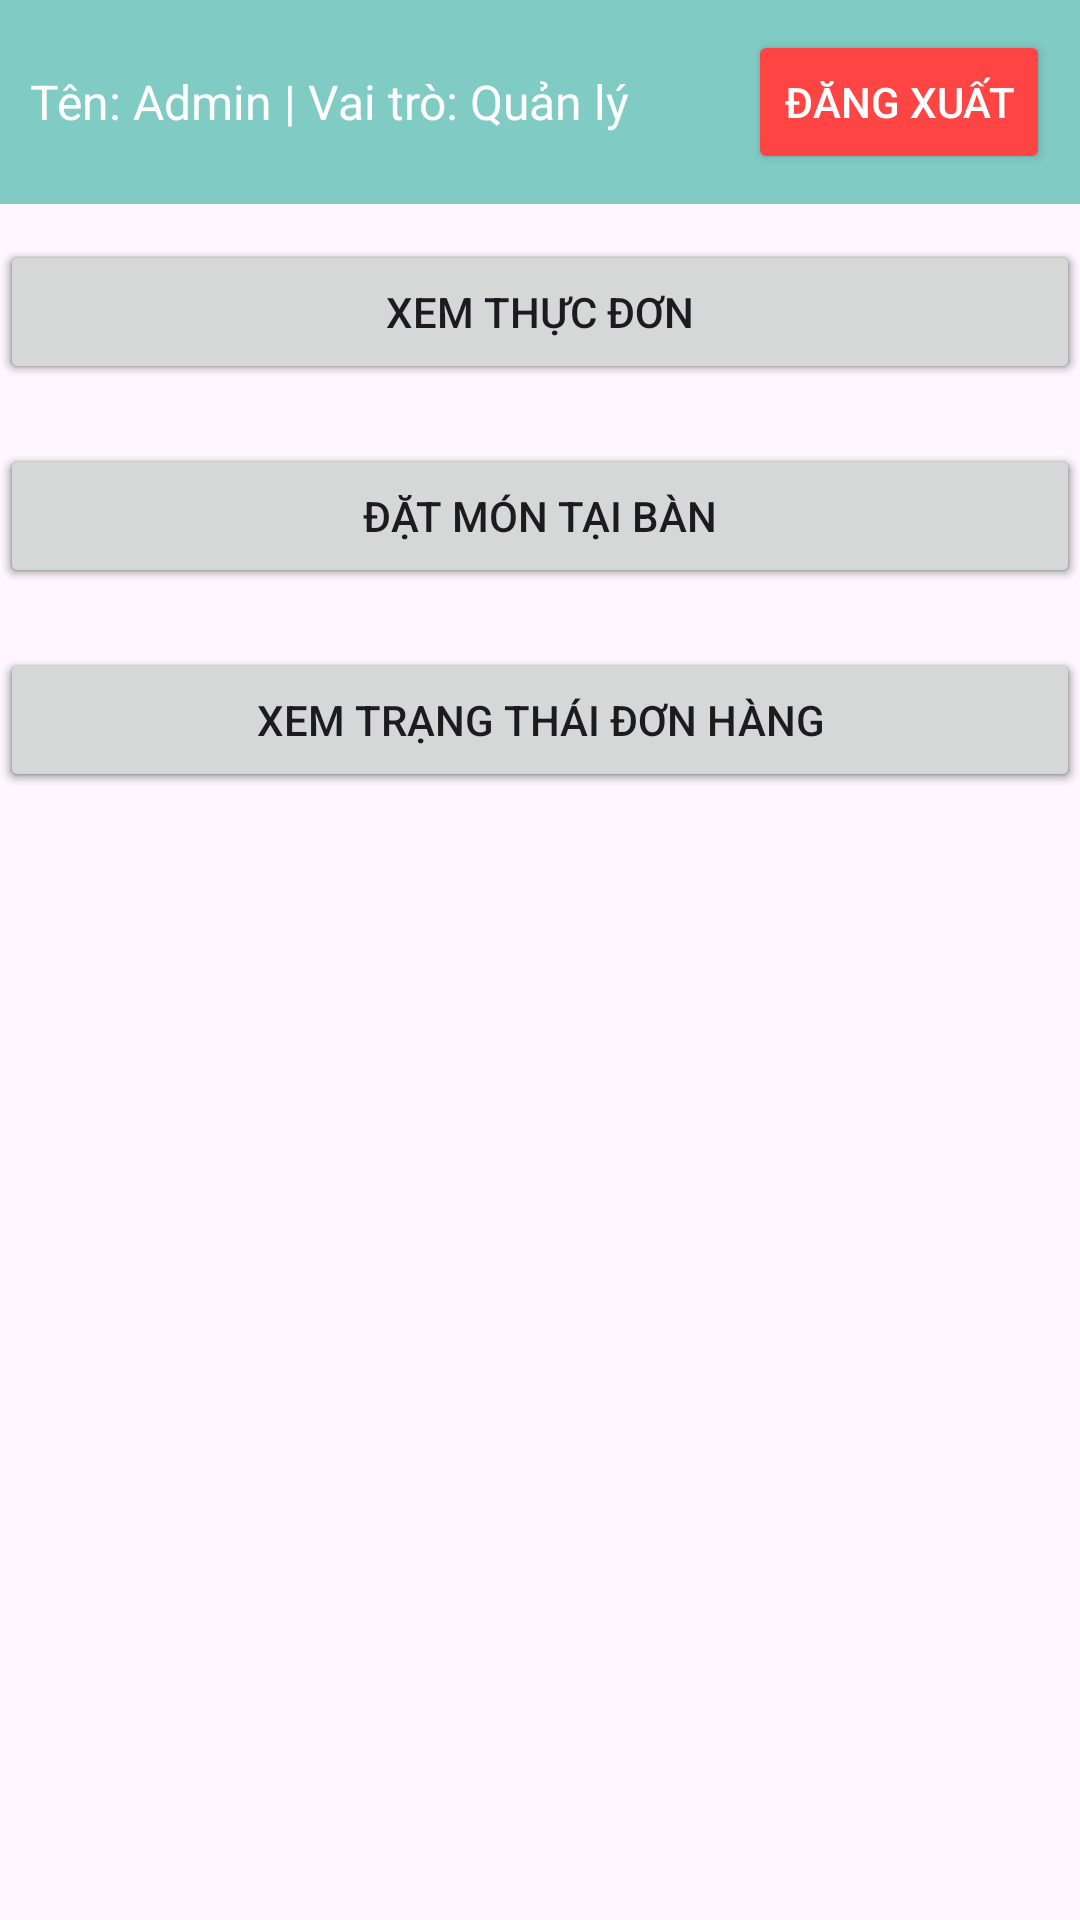

Android layout source for this screen:
<!-- AndroidManifest.xml: application theme Theme.Halidao -->
<!-- res/layout/activity_main.xml -->
<androidx.constraintlayout.widget.ConstraintLayout xmlns:android="http://schemas.android.com/apk/res/android"
    xmlns:app="http://schemas.android.com/apk/res-auto"
    xmlns:tools="http://schemas.android.com/tools"
    android:layout_width="match_parent"
    android:layout_height="match_parent"
    tools:context=".MainActivity">
    <LinearLayout
        android:id="@+id/layout_top_bar"
        android:layout_width="0dp"
        android:layout_height="wrap_content"
        android:orientation="horizontal"
        android:gravity="center_vertical"
        android:padding="10dp"
        app:layout_constraintTop_toTopOf="parent"
        app:layout_constraintStart_toStartOf="parent"
        app:layout_constraintEnd_toEndOf="parent"
        android:background="@color/teal_200">

        <TextView
            android:id="@+id/tv_user_info"
            android:layout_width="0dp"
            android:layout_weight="1"
            android:layout_height="wrap_content"
            android:text="Tên: Admin | Vai trò: Quản lý"
            android:textSize="16sp"
            android:textColor="@android:color/white" />

        <Button
            android:id="@+id/btn_logout"
            android:layout_width="wrap_content"
            android:layout_height="wrap_content"
            android:text="Đăng xuất"
            android:backgroundTint="@android:color/holo_red_light"
            android:textColor="@android:color/white"/>
    </LinearLayout>










    
    <Button
        android:id="@+id/btn_manage_food"
        android:layout_width="0dp"
        android:layout_height="wrap_content"
        android:text="Quản lý món ăn"
        app:layout_constraintEnd_toEndOf="parent"
        app:layout_constraintStart_toStartOf="parent"
        app:layout_constraintTop_toTopOf="parent"
        android:layout_marginTop="80dp"/>

    <Button
        android:id="@+id/btn_manage_staff"
        android:layout_width="0dp"
        android:layout_height="wrap_content"
        android:text="Quản lý nhân viên"
        app:layout_constraintEnd_toEndOf="parent"
        app:layout_constraintStart_toStartOf="parent"
        app:layout_constraintTop_toBottomOf="@id/btn_manage_food"
        android:layout_marginTop="20dp"/>










    <Button
        android:id="@+id/btn_view_menu_list"
        android:layout_width="0dp"
        android:layout_height="wrap_content"
        android:text="Đặt bàn"
        app:layout_constraintEnd_toEndOf="parent"
        app:layout_constraintStart_toStartOf="parent"
        app:layout_constraintTop_toBottomOf="@id/btn_manage_staff"
        android:layout_marginTop="20dp"/>

    
    <Button
        android:id="@+id/btnViewOrders"
        android:layout_width="0dp"
        android:layout_height="wrap_content"
        android:text="Xử lý đơn hàng"
        app:layout_constraintEnd_toEndOf="parent"
        app:layout_constraintStart_toStartOf="parent"
        app:layout_constraintTop_toTopOf="parent"
        android:layout_marginTop="80dp"/>

    <Button
        android:id="@+id/btn_update_status"
        android:layout_width="0dp"
        android:layout_height="wrap_content"
        android:text="Cập nhật trạng thái"
        app:layout_constraintEnd_toEndOf="parent"
        app:layout_constraintStart_toStartOf="parent"
        app:layout_constraintTop_toBottomOf="@id/btnViewOrders"
        android:layout_marginTop="20dp"/>

    <Button
        android:id="@+id/btn_confirm_payment"
        android:layout_width="0dp"
        android:layout_height="wrap_content"
        android:text="Xác nhận thanh toán"
        app:layout_constraintEnd_toEndOf="parent"
        app:layout_constraintStart_toStartOf="parent"
        app:layout_constraintTop_toBottomOf="@id/btn_update_status"
        android:layout_marginTop="20dp"/>

    
    <Button
        android:id="@+id/btn_view_menu"
        android:layout_width="0dp"
        android:layout_height="wrap_content"
        android:text="Xem thực đơn"
        app:layout_constraintEnd_toEndOf="parent"
        app:layout_constraintStart_toStartOf="parent"
        app:layout_constraintTop_toTopOf="parent"
        android:layout_marginTop="80dp"/>

    <Button
        android:id="@+id/btn_order_at_table"
        android:layout_width="0dp"
        android:layout_height="wrap_content"
        android:text="Đặt món tại bàn"
        app:layout_constraintEnd_toEndOf="parent"
        app:layout_constraintStart_toStartOf="parent"
        app:layout_constraintTop_toBottomOf="@id/btn_view_menu"
        android:layout_marginTop="20dp"/>

    <Button
        android:id="@+id/btn_view_order_status"
        android:layout_width="0dp"
        android:layout_height="wrap_content"
        android:text="Xem trạng thái đơn hàng"
        app:layout_constraintEnd_toEndOf="parent"
        app:layout_constraintStart_toStartOf="parent"
        app:layout_constraintTop_toBottomOf="@id/btn_order_at_table"
        android:layout_marginTop="20dp"/>

</androidx.constraintlayout.widget.ConstraintLayout>
<!-- resources referenced by this layout -->
<resources>
  <color name="teal_200">#80CBC4</color>
  <style name="Theme.Halidao" parent="Base.Theme.Halidao" />
  <style name="Base.Theme.Halidao" parent="Theme.Material3.DayNight.NoActionBar">
          
          
      </style>
</resources>
